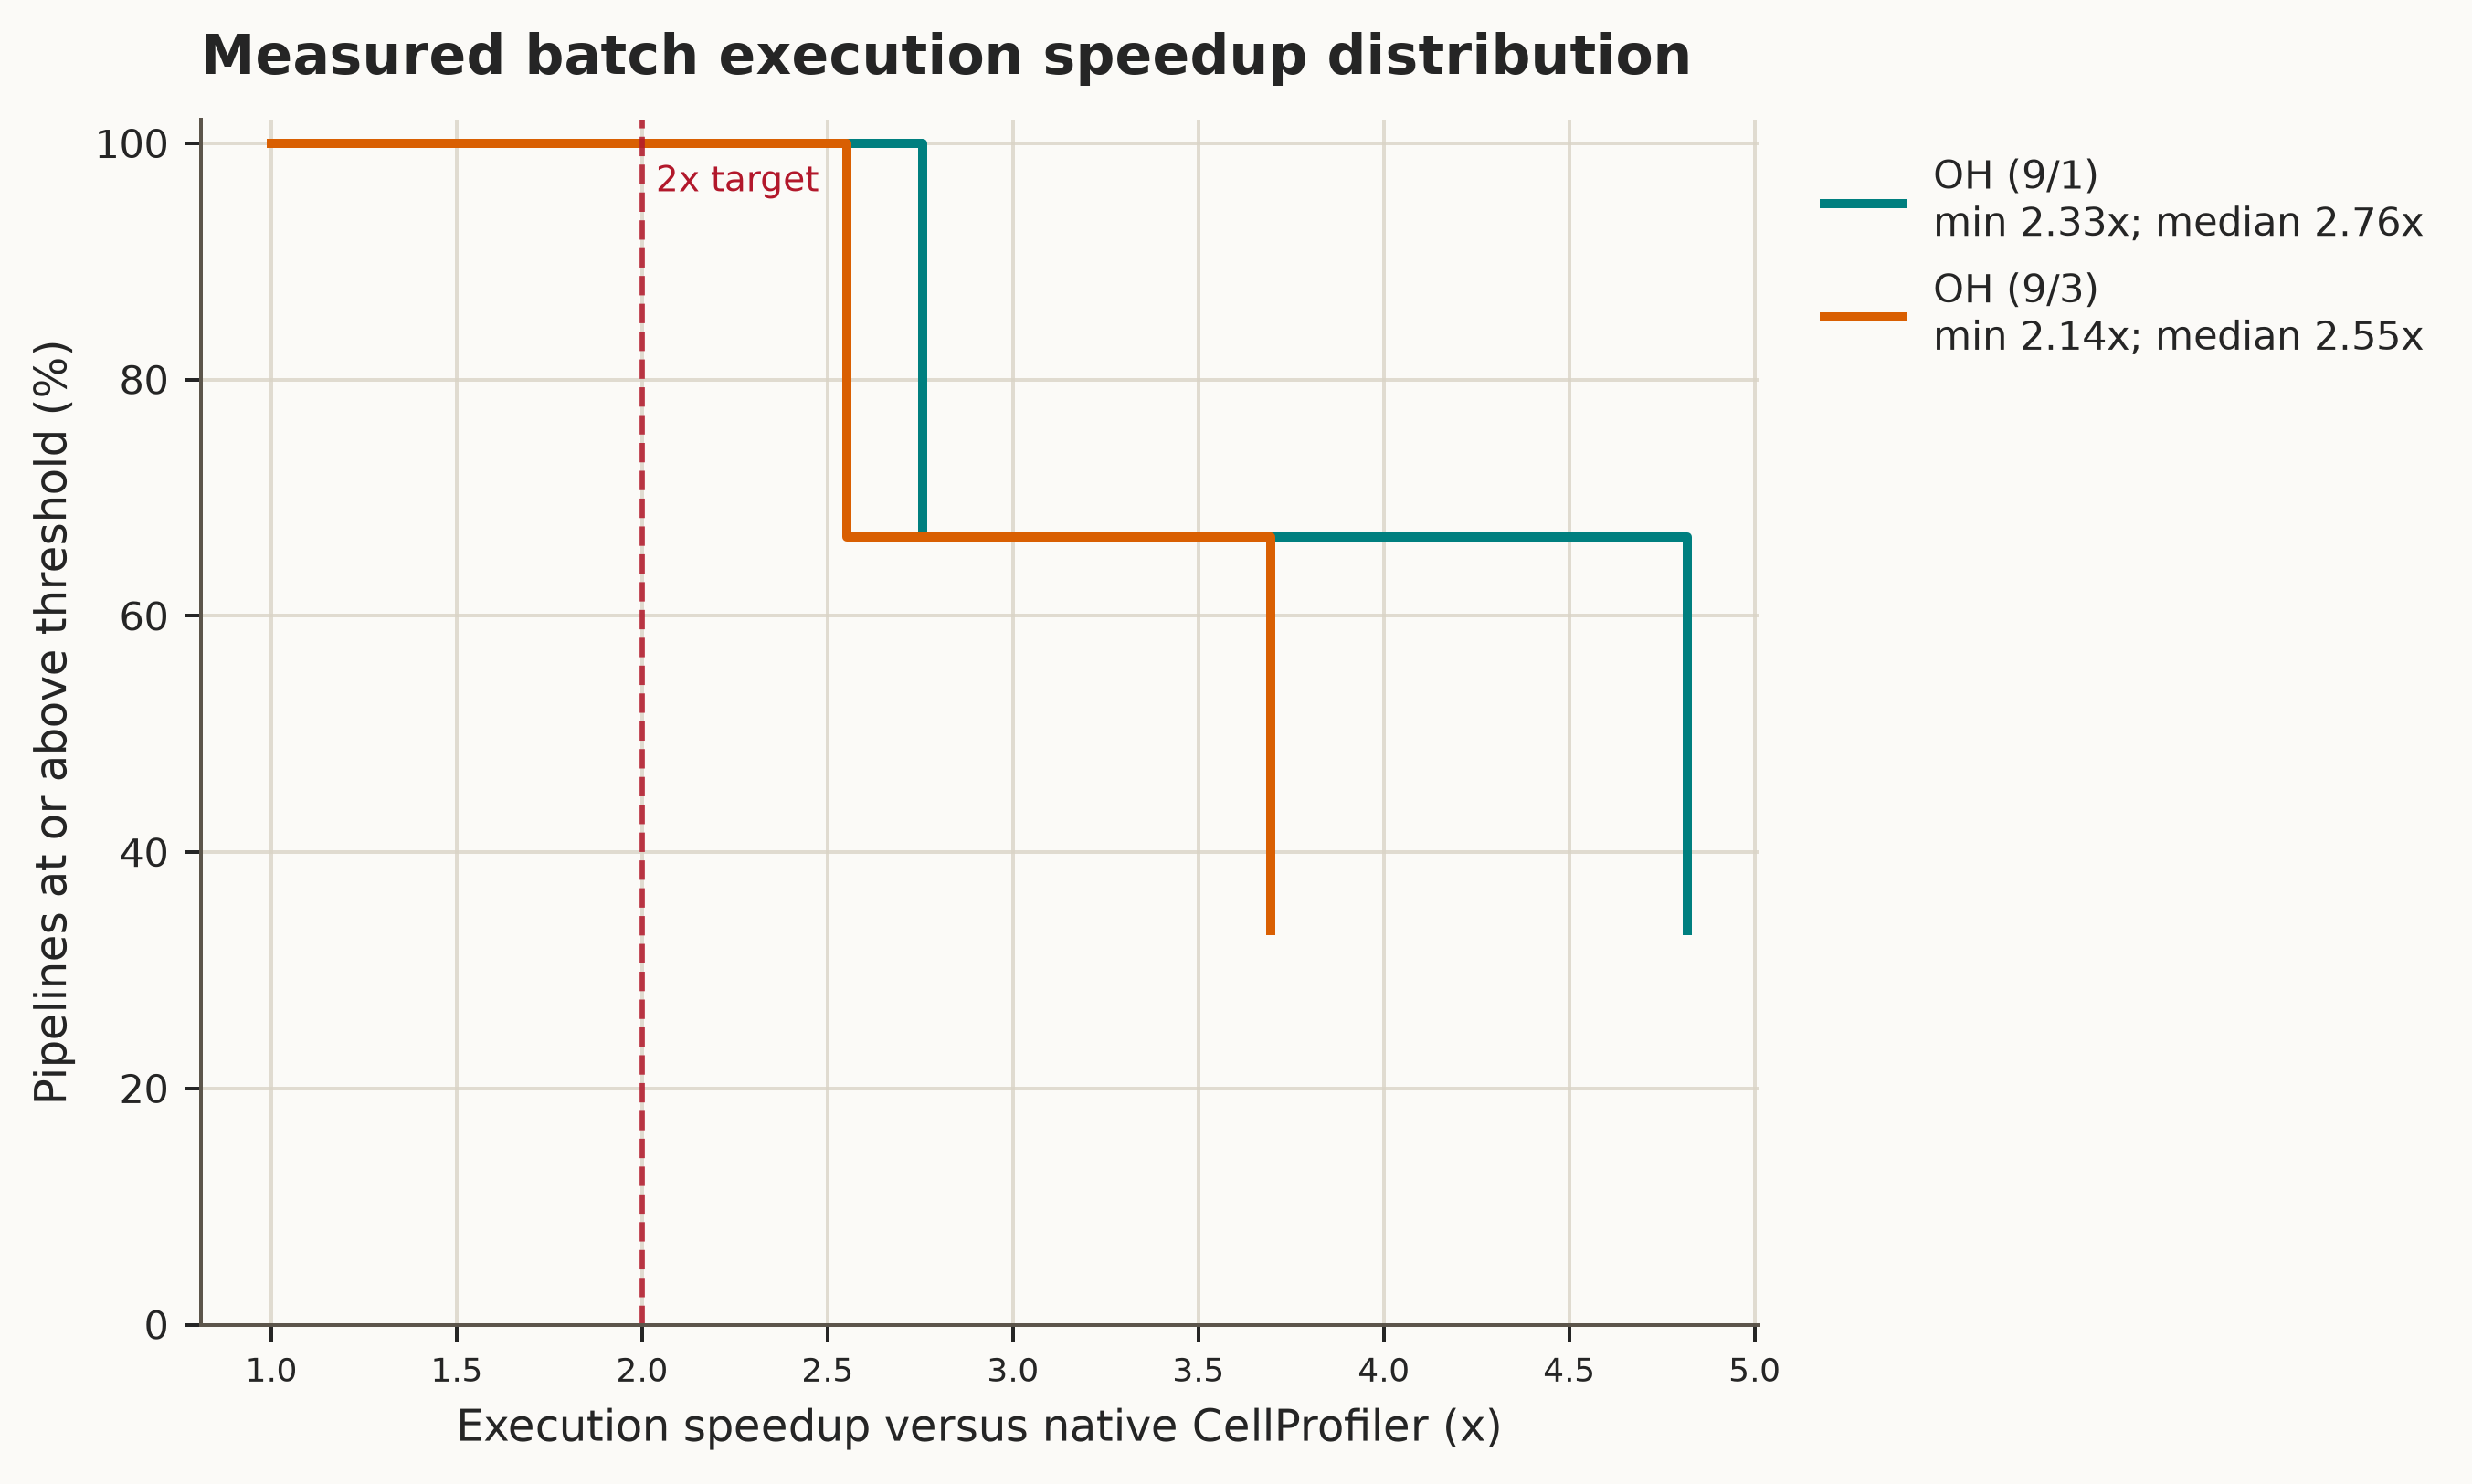

The file beside this chart, header and first rows:
label, speedup_threshold, percent_at_or_above, count_at_or_above, sample_count
OH (9/1), 1.0, 100.0, 3, 3
OH (9/1), 2.0, 100.0, 3, 3
OH (9/1), 2.327, 100.0, 3, 3
OH (9/1), 2.757, 66.67, 2, 3
OH (9/1), 4.819, 33.33, 1, 3
OH (9/3), 1.0, 100.0, 3, 3
OH (9/3), 2.0, 100.0, 3, 3
OH (9/3), 2.145, 100.0, 3, 3
OH (9/3), 2.553, 66.67, 2, 3
OH (9/3), 3.696, 33.33, 1, 3
